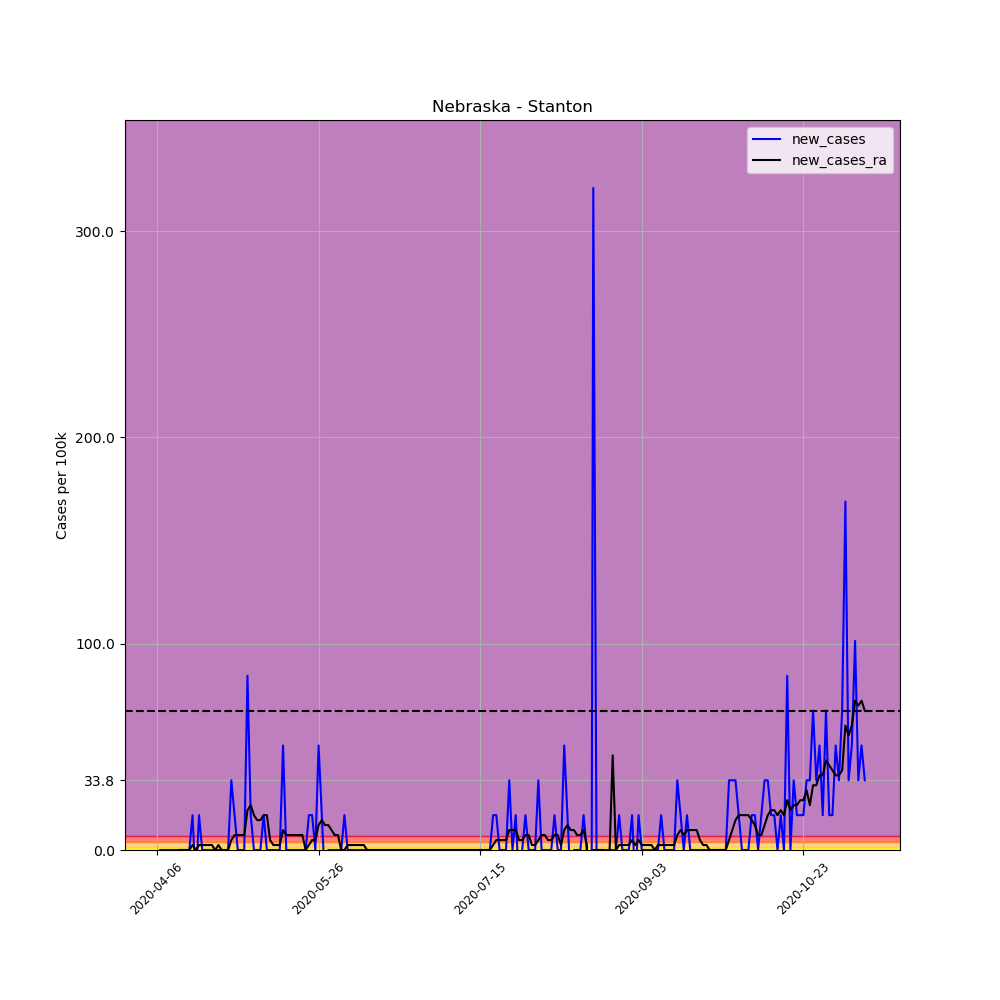

Data behind this chart, as committed beside it:
, date, county, state, fips, cases, deaths, COUNTY, STNAME, CTYNAME, POPESTIMATE2019, per_100k, per_100k_ra, new_cases, new_cases_ra
571183, 2020-04-06, Stanton, Nebraska, 31167, 1, 0, 167, Nebraska, Stanton, 5920, 16.89, , , 
571184, 2020-04-07, Stanton, Nebraska, 31167, 1, 0, 167, Nebraska, Stanton, 5920, 16.89, , 0.0, 
571185, 2020-04-08, Stanton, Nebraska, 31167, 1, 0, 167, Nebraska, Stanton, 5920, 16.89, , 0.0, 
571186, 2020-04-09, Stanton, Nebraska, 31167, 1, 0, 167, Nebraska, Stanton, 5920, 16.89, , 0.0, 
571187, 2020-04-10, Stanton, Nebraska, 31167, 1, 0, 167, Nebraska, Stanton, 5920, 16.89, , 0.0, 
571188, 2020-04-11, Stanton, Nebraska, 31167, 1, 0, 167, Nebraska, Stanton, 5920, 16.89, , 0.0, 
571189, 2020-04-12, Stanton, Nebraska, 31167, 1, 0, 167, Nebraska, Stanton, 5920, 16.89, 16.89, 0.0, 
571190, 2020-04-13, Stanton, Nebraska, 31167, 1, 0, 167, Nebraska, Stanton, 5920, 16.89, 16.89, 0.0, 0.0
571191, 2020-04-14, Stanton, Nebraska, 31167, 1, 0, 167, Nebraska, Stanton, 5920, 16.89, 16.89, 0.0, 0.0
571192, 2020-04-15, Stanton, Nebraska, 31167, 1, 0, 167, Nebraska, Stanton, 5920, 16.89, 16.89, 0.0, 0.0
571193, 2020-04-16, Stanton, Nebraska, 31167, 1, 0, 167, Nebraska, Stanton, 5920, 16.89, 16.89, 0.0, 0.0
571194, 2020-04-17, Stanton, Nebraska, 31167, 2, 0, 167, Nebraska, Stanton, 5920, 33.78, 19.31, 16.89, 2.413
571195, 2020-04-18, Stanton, Nebraska, 31167, 1, 0, 167, Nebraska, Stanton, 5920, 16.89, 19.31, -16.89, 0.0
571196, 2020-04-19, Stanton, Nebraska, 31167, 2, 0, 167, Nebraska, Stanton, 5920, 33.78, 21.72, 16.89, 2.413
571197, 2020-04-20, Stanton, Nebraska, 31167, 2, 0, 167, Nebraska, Stanton, 5920, 33.78, 24.13, 0.0, 2.413
571198, 2020-04-21, Stanton, Nebraska, 31167, 2, 0, 167, Nebraska, Stanton, 5920, 33.78, 26.54, 0.0, 2.413
571199, 2020-04-22, Stanton, Nebraska, 31167, 2, 0, 167, Nebraska, Stanton, 5920, 33.78, 28.96, 0.0, 2.413
571200, 2020-04-23, Stanton, Nebraska, 31167, 2, 0, 167, Nebraska, Stanton, 5920, 33.78, 31.37, 0.0, 2.413
571201, 2020-04-24, Stanton, Nebraska, 31167, 2, 0, 167, Nebraska, Stanton, 5920, 33.78, 31.37, 0.0, 0.0
571202, 2020-04-25, Stanton, Nebraska, 31167, 2, 0, 167, Nebraska, Stanton, 5920, 33.78, 33.78, 0.0, 2.413
571203, 2020-04-26, Stanton, Nebraska, 31167, 2, 0, 167, Nebraska, Stanton, 5920, 33.78, 33.78, 0.0, 0.0
571204, 2020-04-27, Stanton, Nebraska, 31167, 2, 0, 167, Nebraska, Stanton, 5920, 33.78, 33.78, 0.0, 0.0
571205, 2020-04-28, Stanton, Nebraska, 31167, 2, 0, 167, Nebraska, Stanton, 5920, 33.78, 33.78, 0.0, 0.0
571206, 2020-04-29, Stanton, Nebraska, 31167, 4, 0, 167, Nebraska, Stanton, 5920, 67.57, 38.61, 33.78, 4.826
571207, 2020-04-30, Stanton, Nebraska, 31167, 5, 0, 167, Nebraska, Stanton, 5920, 84.46, 45.85, 16.89, 7.239
571208, 2020-05-01, Stanton, Nebraska, 31167, 5, 0, 167, Nebraska, Stanton, 5920, 84.46, 53.09, 0.0, 7.239
571209, 2020-05-02, Stanton, Nebraska, 31167, 5, 0, 167, Nebraska, Stanton, 5920, 84.46, 60.33, 0.0, 7.239
571210, 2020-05-03, Stanton, Nebraska, 31167, 5, 0, 167, Nebraska, Stanton, 5920, 84.46, 67.57, 0.0, 7.239
571211, 2020-05-04, Stanton, Nebraska, 31167, 10, 0, 167, Nebraska, Stanton, 5920, 168.9, 86.87, 84.46, 19.31
571212, 2020-05-05, Stanton, Nebraska, 31167, 11, 0, 167, Nebraska, Stanton, 5920, 185.8, 108.6, 16.89, 21.72
571213, 2020-05-06, Stanton, Nebraska, 31167, 11, 0, 167, Nebraska, Stanton, 5920, 185.8, 125.5, 0.0, 16.89
571214, 2020-05-07, Stanton, Nebraska, 31167, 11, 0, 167, Nebraska, Stanton, 5920, 185.8, 140, 0.0, 14.48
571215, 2020-05-08, Stanton, Nebraska, 31167, 11, 0, 167, Nebraska, Stanton, 5920, 185.8, 154.4, 0.0, 14.48
571216, 2020-05-09, Stanton, Nebraska, 31167, 12, 0, 167, Nebraska, Stanton, 5920, 202.7, 171.3, 16.89, 16.89
571217, 2020-05-10, Stanton, Nebraska, 31167, 12, 0, 167, Nebraska, Stanton, 5920, 202.7, 188.2, 0.0, 16.89
571218, 2020-05-11, Stanton, Nebraska, 31167, 12, 0, 167, Nebraska, Stanton, 5920, 202.7, 193.1, 0.0, 4.826
571219, 2020-05-12, Stanton, Nebraska, 31167, 12, 0, 167, Nebraska, Stanton, 5920, 202.7, 195.5, 0.0, 2.413
571220, 2020-05-13, Stanton, Nebraska, 31167, 12, 0, 167, Nebraska, Stanton, 5920, 202.7, 197.9, 0.0, 2.413
571221, 2020-05-14, Stanton, Nebraska, 31167, 12, 0, 167, Nebraska, Stanton, 5920, 202.7, 200.3, 0.0, 2.413
571222, 2020-05-15, Stanton, Nebraska, 31167, 15, 0, 167, Nebraska, Stanton, 5920, 253.4, 209.9, 50.68, 9.653
571223, 2020-05-16, Stanton, Nebraska, 31167, 15, 0, 167, Nebraska, Stanton, 5920, 253.4, 217.2, 0.0, 7.239
571224, 2020-05-17, Stanton, Nebraska, 31167, 15, 0, 167, Nebraska, Stanton, 5920, 253.4, 224.4, 0.0, 7.239
571225, 2020-05-18, Stanton, Nebraska, 31167, 15, 0, 167, Nebraska, Stanton, 5920, 253.4, 231.7, 0.0, 7.239
571226, 2020-05-19, Stanton, Nebraska, 31167, 15, 0, 167, Nebraska, Stanton, 5920, 253.4, 238.9, 0.0, 7.239
571227, 2020-05-20, Stanton, Nebraska, 31167, 15, 0, 167, Nebraska, Stanton, 5920, 253.4, 246.1, 0.0, 7.239
571228, 2020-05-21, Stanton, Nebraska, 31167, 15, 0, 167, Nebraska, Stanton, 5920, 253.4, 253.4, 0.0, 7.239
571229, 2020-05-22, Stanton, Nebraska, 31167, 15, 0, 167, Nebraska, Stanton, 5920, 253.4, 253.4, 0.0, 2.0301221021717147e-15
571230, 2020-05-23, Stanton, Nebraska, 31167, 16, 0, 167, Nebraska, Stanton, 5920, 270.3, 255.8, 16.89, 2.413
571231, 2020-05-24, Stanton, Nebraska, 31167, 17, 0, 167, Nebraska, Stanton, 5920, 287.2, 260.6, 16.89, 4.826
571232, 2020-05-25, Stanton, Nebraska, 31167, 17, 0, 167, Nebraska, Stanton, 5920, 287.2, 265.4, 0.0, 4.826
571233, 2020-05-26, Stanton, Nebraska, 31167, 20, 0, 167, Nebraska, Stanton, 5920, 337.8, 277.5, 50.68, 12.07
571234, 2020-05-27, Stanton, Nebraska, 31167, 21, 0, 167, Nebraska, Stanton, 5920, 354.7, 292, 16.89, 14.48
571235, 2020-05-28, Stanton, Nebraska, 31167, 20, 0, 167, Nebraska, Stanton, 5920, 337.8, 304.1, -16.89, 12.07
571236, 2020-05-29, Stanton, Nebraska, 31167, 20, 0, 167, Nebraska, Stanton, 5920, 337.8, 316.1, 0.0, 12.07
571237, 2020-05-30, Stanton, Nebraska, 31167, 20, 0, 167, Nebraska, Stanton, 5920, 337.8, 325.8, 0.0, 9.653
571238, 2020-05-31, Stanton, Nebraska, 31167, 20, 0, 167, Nebraska, Stanton, 5920, 337.8, 333, 0.0, 7.239
571239, 2020-06-01, Stanton, Nebraska, 31167, 20, 0, 167, Nebraska, Stanton, 5920, 337.8, 340.3, 0.0, 7.239
571240, 2020-06-02, Stanton, Nebraska, 31167, 20, 0, 167, Nebraska, Stanton, 5920, 337.8, 340.3, 0.0, 2.0301221021717147e-15
571241, 2020-06-03, Stanton, Nebraska, 31167, 21, 0, 167, Nebraska, Stanton, 5920, 354.7, 340.3, 16.89, 2.0301221021717147e-15
571242, 2020-06-04, Stanton, Nebraska, 31167, 21, 0, 167, Nebraska, Stanton, 5920, 354.7, 342.7, 0.0, 2.413
... 160 more rows
